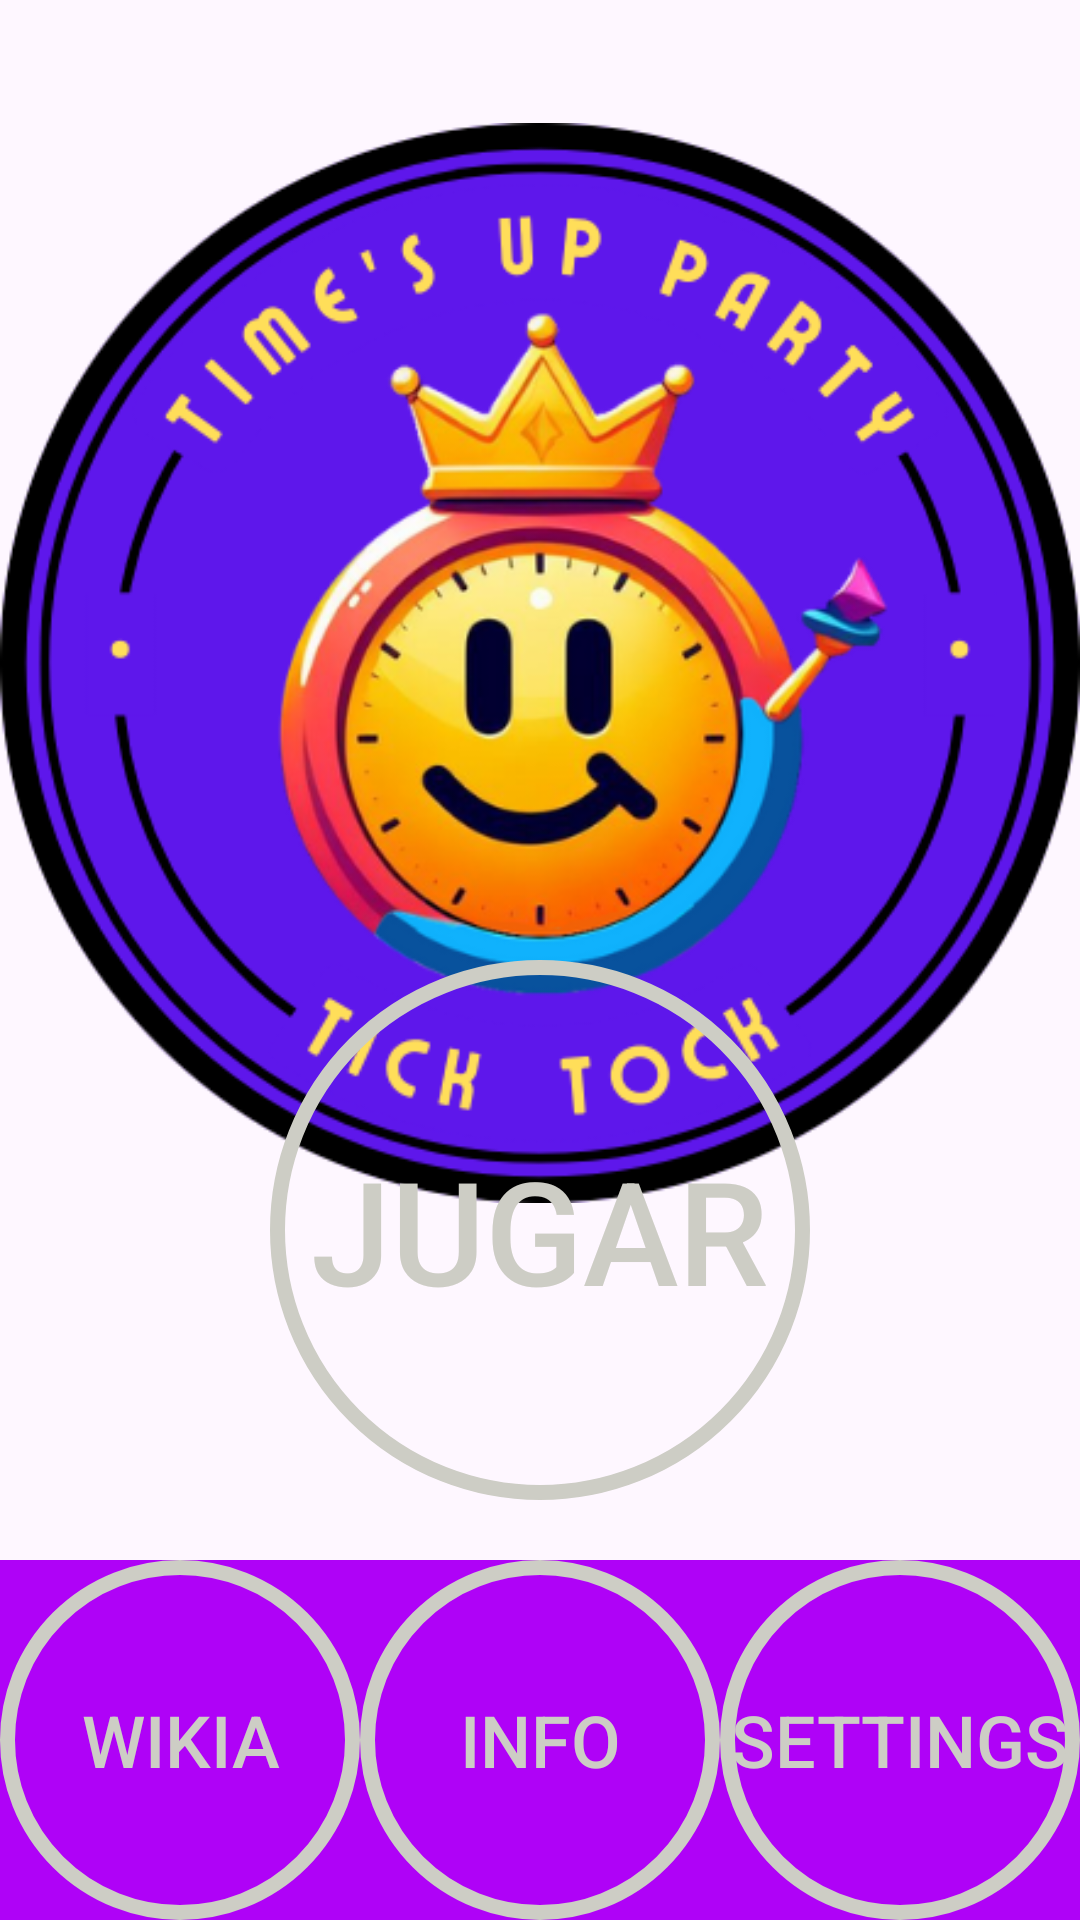

The Android layout XML behind this screen, and the referenced resources:
<!-- AndroidManifest.xml: application theme Theme.TimesUpParty -->
<!-- res/layout/activity_main.xml -->
<?xml version="1.0" encoding="utf-8"?>
<androidx.constraintlayout.widget.ConstraintLayout xmlns:android="http://schemas.android.com/apk/res/android"
    xmlns:app="http://schemas.android.com/apk/res-auto"
    xmlns:tools="http://schemas.android.com/tools"
    android:layout_width="match_parent"
    android:layout_height="match_parent"
    android:background="@color/purpleBG"
    tools:context=".MainActivity">

    <TableLayout
        android:id="@+id/tableLayout"
        android:layout_width="match_parent"
        android:layout_height="120dp"
        android:background="@color/purple"
        app:layout_constraintBottom_toBottomOf="parent"
        app:layout_constraintEnd_toEndOf="parent"
        app:layout_constraintStart_toStartOf="parent">

        <TableRow
            android:layout_width="match_parent"
            android:layout_height="match_parent"
            android:layout_weight="1">

            <Button
                android:id="@+id/wikia"
                android:layout_width="0dp"
                android:layout_height="match_parent"
                android:layout_weight="1"
                android:background="@drawable/btn_background"
                android:shadowDx="20"
                android:shadowDy="20"
                android:shadowRadius="20"
                android:text="@string/bio"
                android:textColor="@color/darkWhite"
                android:textSize="24sp" />

            <Button
                android:id="@+id/info"
                android:layout_width="0dp"
                android:layout_height="match_parent"
                android:layout_weight="1"
                android:background="@drawable/btn_background"
                android:shadowDx="20"
                android:shadowDy="20"
                android:shadowRadius="20"
                android:text="@string/info"
                android:textColor="@color/darkWhite"
                android:textSize="24sp" />

            <Button
                android:id="@+id/sett"
                android:layout_width="0dp"
                android:layout_height="match_parent"
                android:layout_weight="1"
                android:background="@drawable/btn_background"
                android:shadowDx="20"
                android:shadowDy="20"
                android:shadowRadius="20"
                android:text="@string/settings"
                android:textColor="@color/darkWhite"
                android:textSize="24sp" />
        </TableRow>

    </TableLayout>

    <Button
        android:id="@+id/jugar"
        android:layout_width="180dp"
        android:layout_height="180dp"
        android:layout_marginBottom="20dp"
        android:background="@drawable/btn_background"
        android:onClick="jugar"
        android:shadowDx="20"
        android:shadowDy="20"
        android:shadowRadius="20"
        android:text="@string/jugar"
        android:textColor="@color/darkWhite"
        android:textSize="48sp"
        app:layout_constraintBottom_toTopOf="@+id/tableLayout"
        app:layout_constraintEnd_toEndOf="parent"
        app:layout_constraintStart_toStartOf="parent" />

    <ImageView
        android:id="@+id/imageView"
        android:layout_width="wrap_content"
        android:layout_height="wrap_content"
        app:layout_constraintEnd_toEndOf="parent"
        app:layout_constraintStart_toStartOf="parent"
        app:layout_constraintTop_toTopOf="parent"
        app:srcCompat="@drawable/letter_logo" />
</androidx.constraintlayout.widget.ConstraintLayout>
<!-- resources referenced by this layout -->
<resources>
  <color name="darkWhite">#CDCDC5</color>
  <color name="purple">#af02f7</color>
  <!-- drawable btn_background (drawable) -->
  <?xml version="1.0" encoding="utf-8"?>
  <selector xmlns:android="http://schemas.android.com/apk/res/android">
      <item android:state_pressed="false">
          <shape xmlns:android="http://schemas.android.com/apk/res/android"
              android:shape= "oval">
              <solid android:color="@color/buttonColor"/>
              <corners android:radius="10dp"/> 
              <stroke android:color="@color/darkWhite" android:width="5dp"/> 
              <size android:width="100dp" android:height="100dp"/>
          </shape>
      </item>
      <item android:state_pressed="true">
          <shape xmlns:android="http://schemas.android.com/apk/res/android"
              android:shape= "oval">
              <solid android:color="@color/darkYellow"/>
              <corners android:radius="10dp"/> 
              <stroke android:color="@color/yellow" android:width="5dp"/> 
              <size android:width="100dp" android:height="100dp"/>
          </shape>
      </item>
  </selector>
  <!-- drawable letter_logo: png bitmap (drawable, 137983 bytes) -->
  <string name="bio">Wikia</string>
  <string name="info">Info</string>
  <string name="jugar">Jugar</string>
  <string name="settings">Settings</string>
  <style name="Theme.TimesUpParty" parent="Base.Theme.TimesUpParty" />
  <color name="darkYellow">#c09a02</color>
  <color name="yellow">#F7CF02</color>
  <style name="Base.Theme.TimesUpParty" parent="Theme.Material3.DayNight.NoActionBar">
          
          
      </style>
</resources>
